Image classification data set "data" (crumeike/ASTRA on GitHub). Class labels (6): slight damage, moderate damage, extensive damage, complete damage, debris, undamaged.

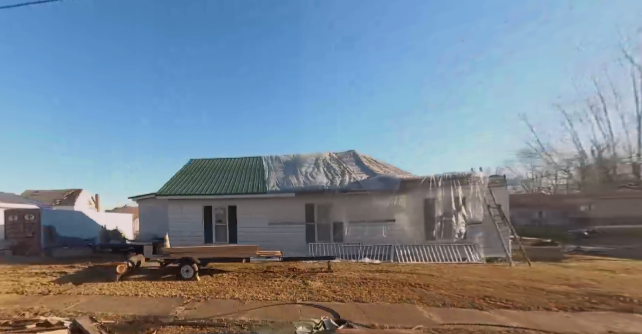
Label: complete damage

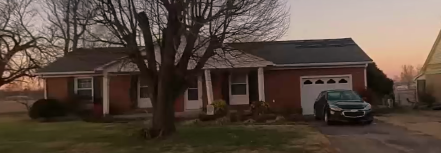
Label: slight damage

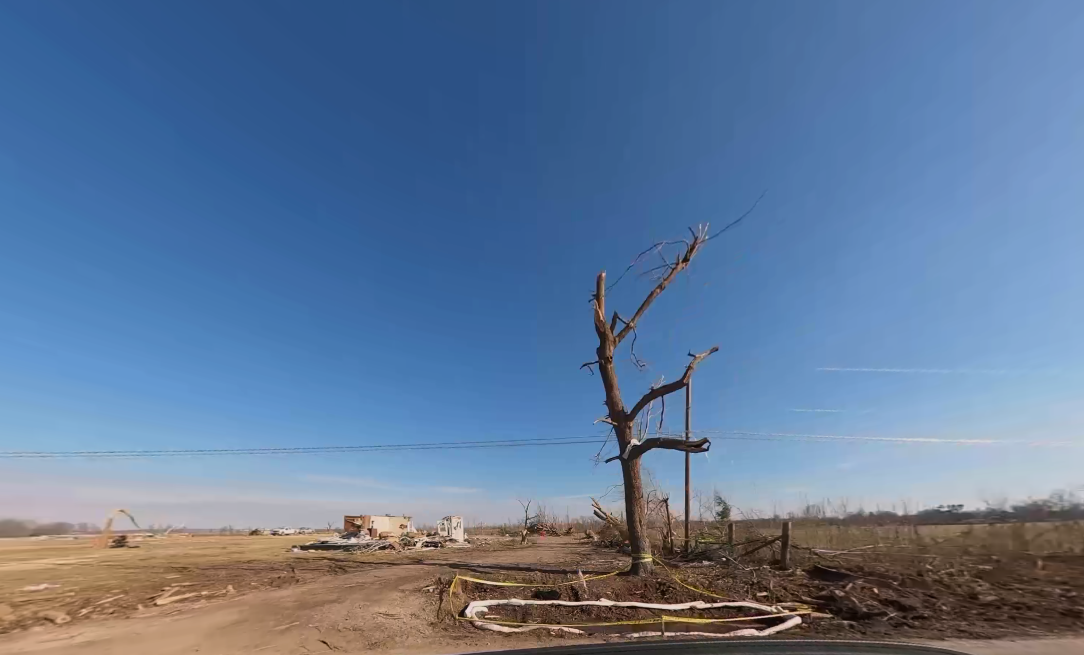
Label: debris

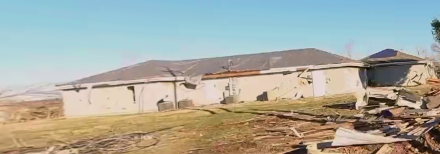
Label: complete damage

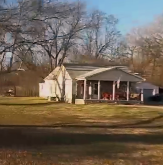
Label: moderate damage

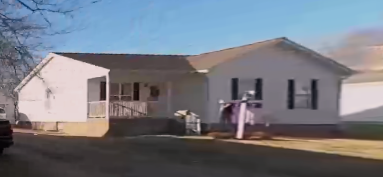
Label: undamaged
